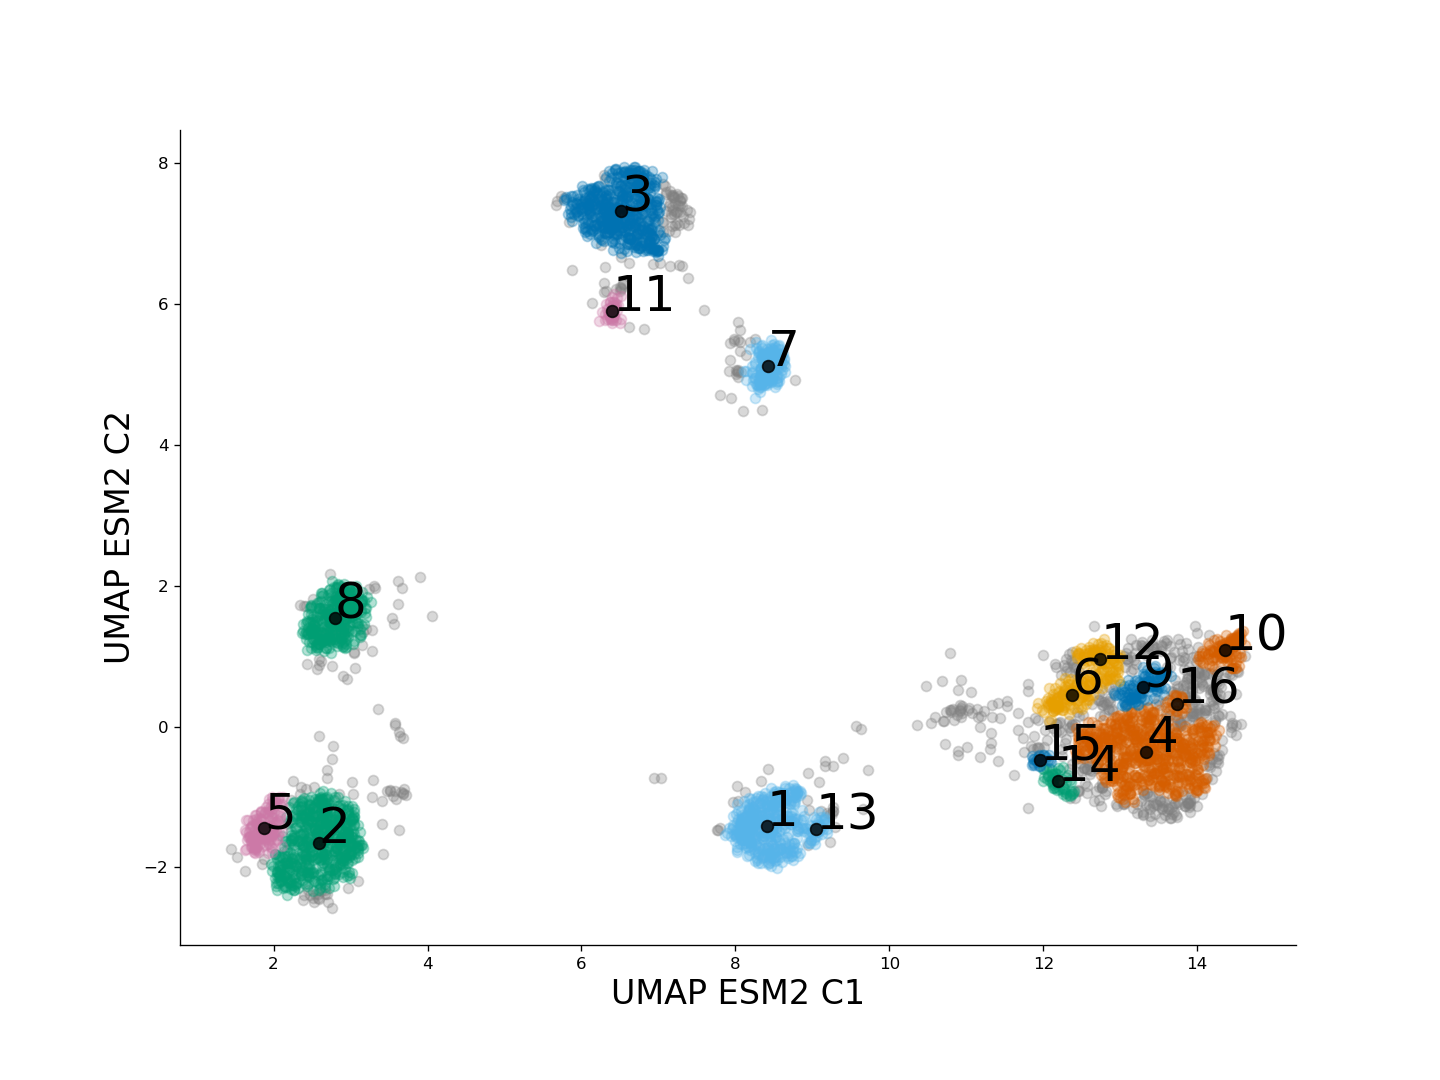

The file beside this chart, header and first rows:
Peptide, Label, UMAP ESM2 C1, UMAP ESM2 C2, Cluster labels
LPWKWPPFYERF, Nonspecific, 1.444, -1.742, 0
FFFYQMYPWWAY, Nonspecific, 12.08, 0.06139, 0
FSVAPHWLWTYH, Nonspecific, 11.33, 0.1285, 0
WLYLPYWTEHPQ, Nonspecific, 11.19, 0.1539, 0
WGQMFTWFDHQP, Nonspecific, 11.08, 0.1908, 0
VLWGGWPWVPWW, Nonspecific, 10.94, 0.2945, 0
FWMWTTWVEHQP, Nonspecific, 11.03, 0.2558, 0
FYQPWLSWYHAK, Nonspecific, 10.73, 0.2081, 0
SFANQPLEVVQM, Nonspecific, 9.568, 0.001949, 0
YTDVMPYAYQPW, Nonspecific, 8.494, -1.116, 1
SVPKYLAAYHMY, Nonspecific, 3.409, -1.381, 0
KAYHMMAAGGKL, Nonspecific, 3.354, 0.2486, 0
KLPGSYMPVDPL, Nonspecific, 11.99, 1.019, 0
WNWYHFLYNHQP, Nonspecific, 10.93, 0.2623, 0
GYRFFDWGVYAA, Nonspecific, 14.03, 0.6997, 0
NRFDEPGRMMAA, Nonspecific, 14.55, 1.322, 10
LNHLMDQLFAFN, Nonspecific, 10.72, -0.2445, 0
LSAYMVVDWFRM, Nonspecific, 3.681, -0.9415, 0
LYRLDHQTMAEQ, Nonspecific, 2.813, -1.718, 2
WYMPWAWANYWP, Nonspecific, 11.32, -0.2271, 0
LAAYMKLDNQSM, Nonspecific, 3.662, -0.923, 0
ELLDVMGYEEST, Nonspecific, 6.127, 7.504, 3
FSHKFLLHLYFP, Nonspecific, 11.74, -0.1619, 0
WDFVWLHNHPQG, Nonspecific, 10.35, 0.01908, 0
ELASGLSFKGSH, Nonspecific, 3.63, -0.07912, 0
LEFFPYMLWGDW, Nonspecific, 10.69, 0.6475, 0
WVYWRYYWRYPK, Nonspecific, 11.15, 0.137, 0
GSLASGLWTRAE, Nonspecific, 13.72, 0.4372, 16
MLVAQWLGAYHG, Nonspecific, 11.17, -0.4328, 0
MKDLTQMAFEGV, Nonspecific, 8.929, -1.648, 13
LEQTPYAVSATH, Nonspecific, 3.203, 1.389, 0
LQRGVFGFPYRV, Nonspecific, 7.306, 6.53, 0
KPQPPMYVQWEP, Nonspecific, 8.466, -1.978, 1
WMFNGWEWYHQP, Nonspecific, 10.78, 0.2374, 0
VGWMKPDWEQAW, Nonspecific, 11.53, 0.2908, 0
WVSWDMQMTALS, Nonspecific, 2.905, -2.133, 2
YWPMYLAPHFYG, Nonspecific, 10.93, 0.667, 0
WEWNVTYLSENW, Nonspecific, 10.47, 0.569, 0
WPVWWPYLEHQP, Nonspecific, 10.83, 0.2556, 0
DGFAQWLGLMHG, Nonspecific, 10.89, -0.3987, 0
LTDLLFYAEMRA, Nonspecific, 8.025, -1.355, 1
VFDWYNQHPNYY, Nonspecific, 11.44, 0.1209, 0
YKDAKHAMTYAA, Nonspecific, 14.57, 1.321, 10
KNNAMMADVSWN, Nonspecific, 2.778, -0.2718, 0
NQYQFWWLEHQP, Nonspecific, 10.95, 0.1989, 0
YAANEPLEVFNP, Nonspecific, 9.633, -0.0389, 0
EVWWLNHSTQGN, Nonspecific, 9.721, -0.6138, 0
LSSFLDPKVPDS, Nonspecific, 12.99, 0.6495, 12
PPAQLKQKPGNH, Nonspecific, 10.79, 1.05, 0
YLYYMTPWPWYW, Nonspecific, 8.1, 4.482, 0
WFHYFPTYAYWY, Nonspecific, 7.041, 7.803, 3
LNHLYDQKGEFN, Nonspecific, 11.01, -0.2889, 0
ELASGLSMATRP, Nonspecific, 3.683, -0.1566, 0
PGLARQAPPKER, Nonspecific, 12.65, 1.43, 0
MKFFSFPSHHEF, Nonspecific, 11.42, -0.4862, 0
FFFDSLANWWTW, Nonspecific, 6.614, 6.583, 0
FPFFWRTDSETW, Nonspecific, 1.531, -1.851, 0
WRNKFWLQWHWY, Nonspecific, 10.88, 0.1584, 0
LEAYMTKDMYNK, Nonspecific, 3.68, -0.9505, 0
DQHTTMYLEAHH, Nonspecific, 7.03, -0.725, 0
... 4,044 more rows
